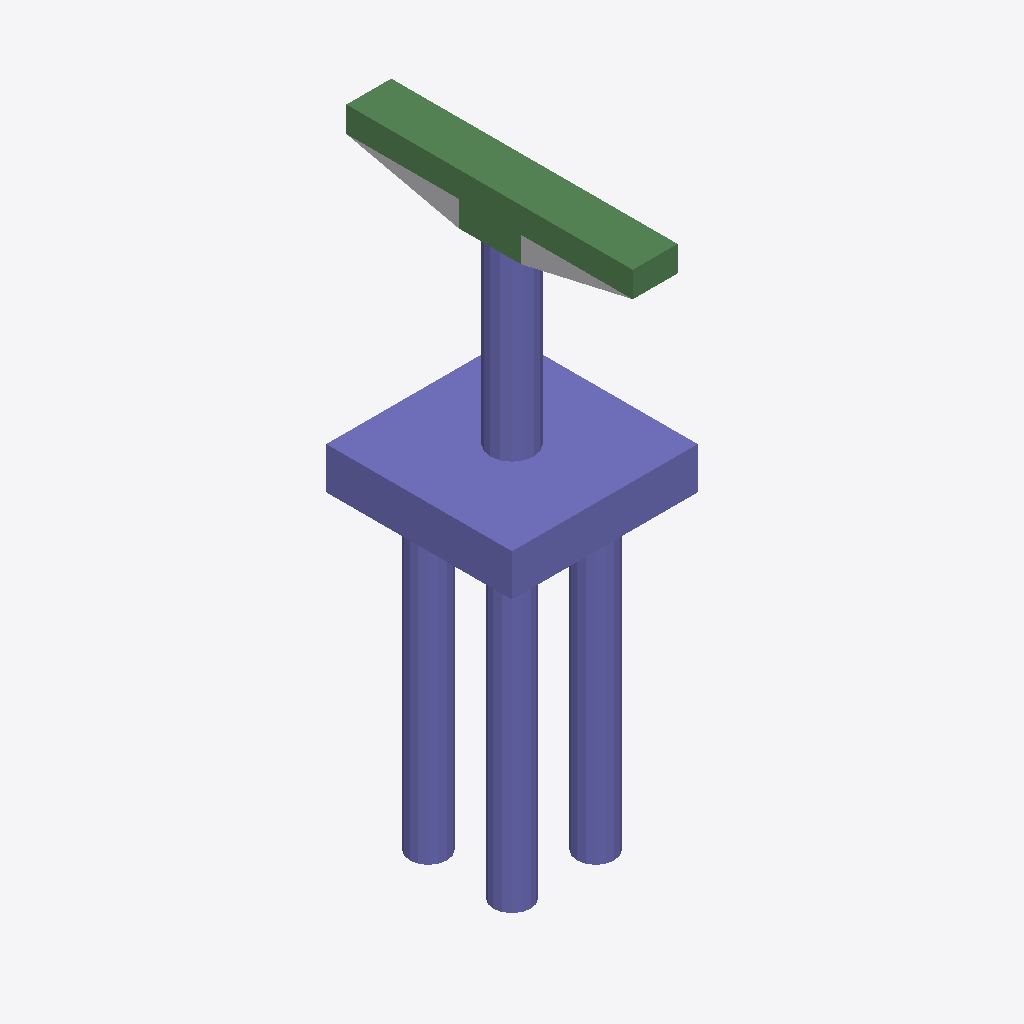
Isometric view of an IFC building model (IFC-SPF (STEP), schema IFC2X3, length unit foot), seen from the south-west, elements coloured by IFC class: 29 columns (violet), 8 beams (green), 1 other element (light grey).
Extent 6.0 m × 9.2 m × 18.9 m (x, y, z). Storeys (2): L1 at 0.00 m; L2 at 3.66 m. Elements (51): 42 IfcColumn, 8 IfcBeam, 1 IfcBuildingElementProxy.

HEADER;
FILE_DESCRIPTION(('ViewDefinition [CoordinationView_V2.0]','RevitIdentifiers [ContentGUID: ff9ff849-6920-415f-8279-ddbd900f3f95, VersionGUID: c334fe18-ae37-4422-b504-30e0f2762f7b, NumberOfSaves: 0]','CoordinateReference [CoordinateBase: Shared Coordinates]'),'2;1');
FILE_NAME('D_30_2L_OF_S_Sub.ifc','2026-06-24T15:45:25+05:30',(''),(''),'ODA SDAI 25.12','Autodesk - Revit 27.0.20.10 (ENU) - 27.0.20.10','');
FILE_SCHEMA(('IFC2X3'));
ENDSEC;
DATA;
#27=IFCPROJECT('3$d$X9QI11Nu9vtRrlyC1b',#6,'Project Number',$,$,'Project Name','Project Status',(#22),#5175);
#41=IFCSITE('3$d$X9QI11Nu9vtRrlyC1d',#6,'The site:1246240',$,$,#40,$,$,.ELEMENT.,(42,21,31,401672),(-71,-3,-24,-345703),0.0,$,$);
#31=IFCBUILDING('3$d$X9QI11Nu9vtRrlyC1a',#6,'Building Name',$,$,#30,$,'Building Name',.ELEMENT.,$,$,#28);
#34=IFCBUILDINGSTOREY('2JF4e6axWHqu3u0C1FZlmi',#6,'L1',$,$,#33,$,'L1',.ELEMENT.,0.0);
#38=IFCBUILDINGSTOREY('1ZGO8hrFCHqw0v0026FpFv',#6,'L2',$,$,#37,$,'L2',.ELEMENT.,12.0);
#897=IFCCOLUMN('33DFuOhZT48hK4CE3oPIjH',#6,'Column#61',$,$,#896,#893,'1246250');
#3600=IFCCOLUMN('33DFuOhZT48hK4CE3oPIi$',#6,'Column#9',$,$,#3599,#3596,'1246276');
#1502=IFCBEAM('33DFuOhZT48hK4CE3oPIjB',#6,'Beam#55',$,$,#1501,#1498,'1246256');
#2662=IFCBEAM('33DFuOhZT48hK4CE3oPIj0',#6,'Beam#58',$,$,#2661,#2658,'1246267');
#463=IFCBEAM('33DFuOhZT48hK4CE3oPIjU',#6,'Beam#53',$,$,#462,#459,'1246245');
#625=IFCBEAM('33DFuOhZT48hK4CE3oPIjS',#6,'Beam#52',$,$,#624,#621,'1246247');
#77=IFCBUILDINGELEMENTPROXY('33DFuOhZT48hK4CE3oPIsm',#6,'Structural Framing 1:Structural Framing 1:1245899',$,$,#76,#74,'1245899',$);
#4255=IFCBEAM('33DFuOhZT48hK4CE3oPIim',#6,'Beam#59',$,$,#4254,#4251,'1246283');
#413=IFCCOLUMN('33DFuOhZT48hK4CE3oPIjV',#6,'Column#30',$,$,#412,#409,'1246244');
#2934=IFCCOLUMN('33DFuOhZT48hK4CE3oPIj5',#6,'Column#28',$,$,#2933,#2930,'1246270');
#3156=IFCCOLUMN('33DFuOhZT48hK4CE3oPIix',#6,'Column#46',$,$,#3155,#3152,'1246272');
#4205=IFCCOLUMN('33DFuOhZT48hK4CE3oPIin',#6,'Column#44',$,$,#4204,#4201,'1246282');
#2773=IFCCOLUMN('33DFuOhZT48hK4CE3oPIj7',#6,'Column#34',$,$,#2772,#2769,'1246268');
#5082=IFCCOLUMN('33DFuOhZT48hK4CE3oPIie',#6,'Column#32',$,$,#5081,#5078,'1246291');
#302=IFCCOLUMN('33DFuOhZT48hK4CE3oPIjO',#6,'Column#36',$,$,#301,#298,'1246243');
#2168=IFCCOLUMN('33DFuOhZT48hK4CE3oPIjD',#6,'Column#38',$,$,#2167,#2164,'1246262');
#1230=IFCCOLUMN('33DFuOhZT48hK4CE3oPIjM',#6,'Column#42',$,$,#1229,#1226,'1246253');
#2612=IFCCOLUMN('33DFuOhZT48hK4CE3oPIj1',#6,'Column#48',$,$,#2611,#2608,'1246266');
#3267=IFCCOLUMN('33DFuOhZT48hK4CE3oPIiw',#6,'Column#50',$,$,#3266,#3263,'1246273');
#4588=IFCCOLUMN('33DFuOhZT48hK4CE3oPIir',#6,'Column#40',$,$,#4587,#4584,'1246286');
#3489=IFCCOLUMN('33DFuOhZT48hK4CE3oPIiu',#6,'Column#24',$,$,#3488,#3485,'1246275');
#4094=IFCCOLUMN('33DFuOhZT48hK4CE3oPIio',#6,'Column#26',$,$,#4093,#4090,'1246281');
#1452=IFCCOLUMN('33DFuOhZT48hK4CE3oPIjK',#6,'Column#20',$,$,#1451,#1448,'1246255');
#2501=IFCCOLUMN('33DFuOhZT48hK4CE3oPIj2',#6,'Column#22',$,$,#2500,#2497,'1246265');
#1724=IFCCOLUMN('33DFuOhZT48hK4CE3oPIj9',#6,'Column#41',$,$,#1723,#1720,'1246258');
#2057=IFCCOLUMN('33DFuOhZT48hK4CE3oPIjE',#6,'Column#37',$,$,#2056,#2053,'1246261');
#2279=IFCCOLUMN('33DFuOhZT48hK4CE3oPIjC',#6,'Column#25',$,$,#2278,#2275,'1246263');
#3822=IFCCOLUMN('33DFuOhZT48hK4CE3oPIiz',#6,'Column#49',$,$,#3821,#3818,'1246278');
#4699=IFCCOLUMN('33DFuOhZT48hK4CE3oPIiq',#6,'Column#21',$,$,#4698,#4695,'1246287');
#3933=IFCCOLUMN('33DFuOhZT48hK4CE3oPIiy',#6,'Column#33',$,$,#3932,#3929,'1246279');
#575=IFCCOLUMN('33DFuOhZT48hK4CE3oPIjT',#6,'Column#45',$,$,#574,#571,'1246246');
#4366=IFCCOLUMN('33DFuOhZT48hK4CE3oPIit',#6,'Column#29',$,$,#4365,#4362,'1246284');
#1119=IFCCOLUMN('33DFuOhZT48hK4CE3oPIjN',#6,'Column#17',$,$,#1118,#1115,'1246252');
#1341=IFCCOLUMN('33DFuOhZT48hK4CE3oPIjL',#6,'Column#16',$,$,#1340,#1337,'1246254');
#1835=IFCCOLUMN('33DFuOhZT48hK4CE3oPIj8',#6,'Column#18',$,$,#1834,#1831,'1246259');
#2823=IFCBEAM('33DFuOhZT48hK4CE3oPIj6',#6,'Beam#56',$,$,#2822,#2819,'1246269');
#3983=IFCBEAM('33DFuOhZT48hK4CE3oPIip',#6,'Beam#54',$,$,#3982,#3979,'1246280');
#4971=IFCBEAM('33DFuOhZT48hK4CE3oPIif',#6,'Beam#57',$,$,#4970,#4967,'1246290');
ENDSEC;
